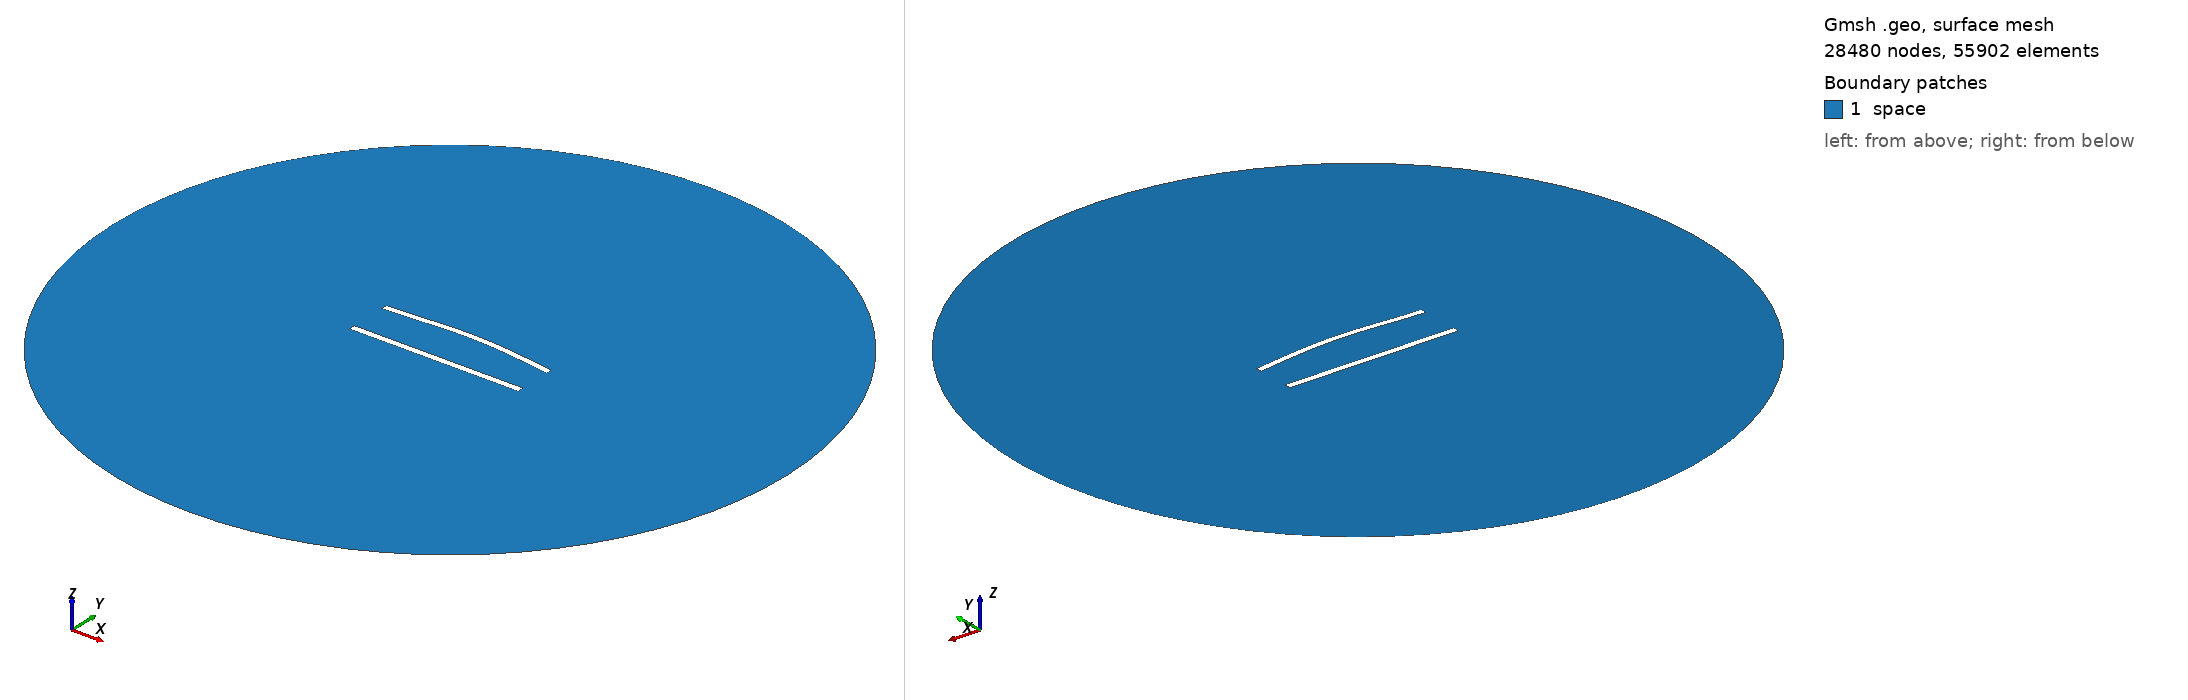

Gmsh geometry script, surface-meshed: 28480 nodes, 55902 surface elements. Boundary patches (legend numbers): 1 space. Left view from above one corner, right view from below the opposite corner. Legend entries are the model's physical surfaces. The drawing asked Gmsh for element sizes between 1% and 20% of the model's largest extent; the script's own settings can give other sizes.

=== 617.geo (drawn) ===
//---------------------------------------
// Geometry kernel
//---------------------------------------

SetFactory("OpenCASCADE");



//---------------------------------------
// Parameters of the geometry
//---------------------------------------

// Overetch of the upper plate
overetch = 0.125;

// Distance between the plates
distance = 25.0;

// Discretization over the x axis (for the deformation)
nx = 50; 

// Length of the plate
L = 100 - overetch; 

// Number of modes
n = 4; 

// 1st mode coefficient
coeff(1) = 0.0;
beta(1) = 0.596864 * 3.1415926535 / L;

// 2nd mode coefficient
coeff(2) = 1.5;
beta(2) = 1.49418 * 3.1415926535 / L;

// 3rd mode coefficient
coeff(3) = 0.0;
beta(3) = 2.50025 * 3.1415926535 / L;

// 4th mode coefficient
coeff(4) = 0.0;
beta(4) = 3.49999 * 3.1415926535 / L;



//---------------------------------------
// Upper plate (deformed rectangle)
//---------------------------------------

// Coordiantes of the upper plate
xmin = -50;
xmax = 50 - overetch;

// Height of the upper plate
yheight = 4 - 2 * overetch;

// Indexes of the points
UpperID[] = {};
LowerID[] = {};
LeftID[] = {};
RightID[] = {};

// Point index
p = 1;

// Horizontal edges
For i In {1:nx}
    x = xmin + (i-1)*(xmax - xmin)/(nx-1);

    y_bottom = distance / 2 + overetch;
    For j In {1:n}
        C = (Cosh(beta(j)*L) + Cos(beta(j)*L)) / (Sinh(beta(j)*L) + Sin(beta(j)*L));
        y_bottom  = y_bottom + coeff(j) * (Cosh(beta(j)*(x+50)) - Cos(beta(j)*(x+50)) - C * (Sinh(beta(j)*(x+50)) - Sin(beta(j)*(x+50))));
    EndFor

    y_top = y_bottom + yheight;

    Point(p) = {x, y_top, 0, 1.0};
    UpperID[i] = p;
    p = p + 1;

    Point(p) = {x, y_bottom, 0, 1.0};
    LowerID[i] = p;
    p = p + 1;
EndFor

// Create point lists
UpperPts[] = {}; LowerPts[] = {};
For i In {1:nx}
  UpperPts[] += {UpperID[i]};
  LowerPts[] += {LowerID[i]};
EndFor

// Build splines
Spline(1) = {UpperPts[]};
Spline(2) = {LowerPts[]};
Line(3) = {LowerPts[nx-1], UpperPts[nx-1]};
Line(4) = {LowerPts[0], UpperPts[0]};

// Build the plane surface
Curve Loop(1) = {2, 3, -1, -4};
Plane Surface(1) = {1};



//---------------------------------------
// Lower plate (rectangle)
//---------------------------------------

// Vertices
Point(1001) = {-50, -distance/2, 0, 1.0};
Point(1002) = { 50, -distance/2, 0, 1.0};
Point(1003) = { 50,  -distance/2 + 4, 0, 1.0};
Point(1004) = {-50,  -distance/2 + 4, 0, 1.0};

// Edges
Line(5) = {1001, 1002};
Line(6) = {1002, 1003};
Line(7) = {1003, 1004};
Line(8) = {1004, 1001};

// Plane surface
Line Loop(2) = {5, 6, 7, 8};
Plane Surface(2) = {2}; 



//---------------------------------------
// Outer (fictious) boundary
//---------------------------------------

// Points
Point(1005) = {0, 0, 0};       // Center
Point(1006) = {200, 0, 0};     // Start point
Point(1007) = {0, 200, 0};     // 90 degrees
Point(1008) = {-200, 0, 0};    // 180 degrees
Point(1009) = {0, -200, 0};    // 270 degrees

// Circle arcs (each needs start, center, end)
Circle(9) = {1006, 1005, 1007};
Circle(10) = {1007, 1005, 1008};
Circle(11) = {1008, 1005, 1009};
Circle(12) = {1009, 1005, 1006};

// Plane surface for the entire domain
Curve Loop(3) = {9, 10, 11, 12};
Surface(3) = {3};

// Subtract the plates from the whole domain to obtain the actual domain where we want to solve the equations
BooleanDifference{ Surface{3}; Delete; }{ Surface{1}; Surface{2}; Delete; }




//---------------------------------------
// Transfinite Lines/Curves
//---------------------------------------

// Set the number of points on the boundaries
r = 6;
d = 0.15;

// Plates
Transfinite Curve {1} = 50*r/4 Using Progression 1;
Transfinite Line {2} = 50*r Using Progression 1;
Transfinite Curve {3, 4} = 2*r Using Progression 1+d;
Transfinite Line {5} = 50*r/4 Using Progression 1;
Transfinite Line {7} = 50*r Using Progression 1;
Transfinite Line {6} = 2*r Using Progression 1-d;
Transfinite Line {8} = 2*r Using Progression 1+d;

// Outer boundary
Transfinite Line {9, 10, 11, 12} = 20 Using Progression 1;



//---------------------------------------
// Physical groups
//---------------------------------------                

// Physical curves (boundaries)
Physical Line("force_segment", 10) = {2};
Physical Line("upper_plate", 11) = {1, 3, 4};
Physical Line("lower_plate", 12) = {5, 6, 7, 8};
Physical Line("boundary", 20) = {9, 10, 11, 12};

// Physical Surfaces
Physical Surface("space", 30) = {3};



//---------------------------------------
// 6. Generate the Mesh
//---------------------------------------

// 2D mesh generation
Mesh 2;
